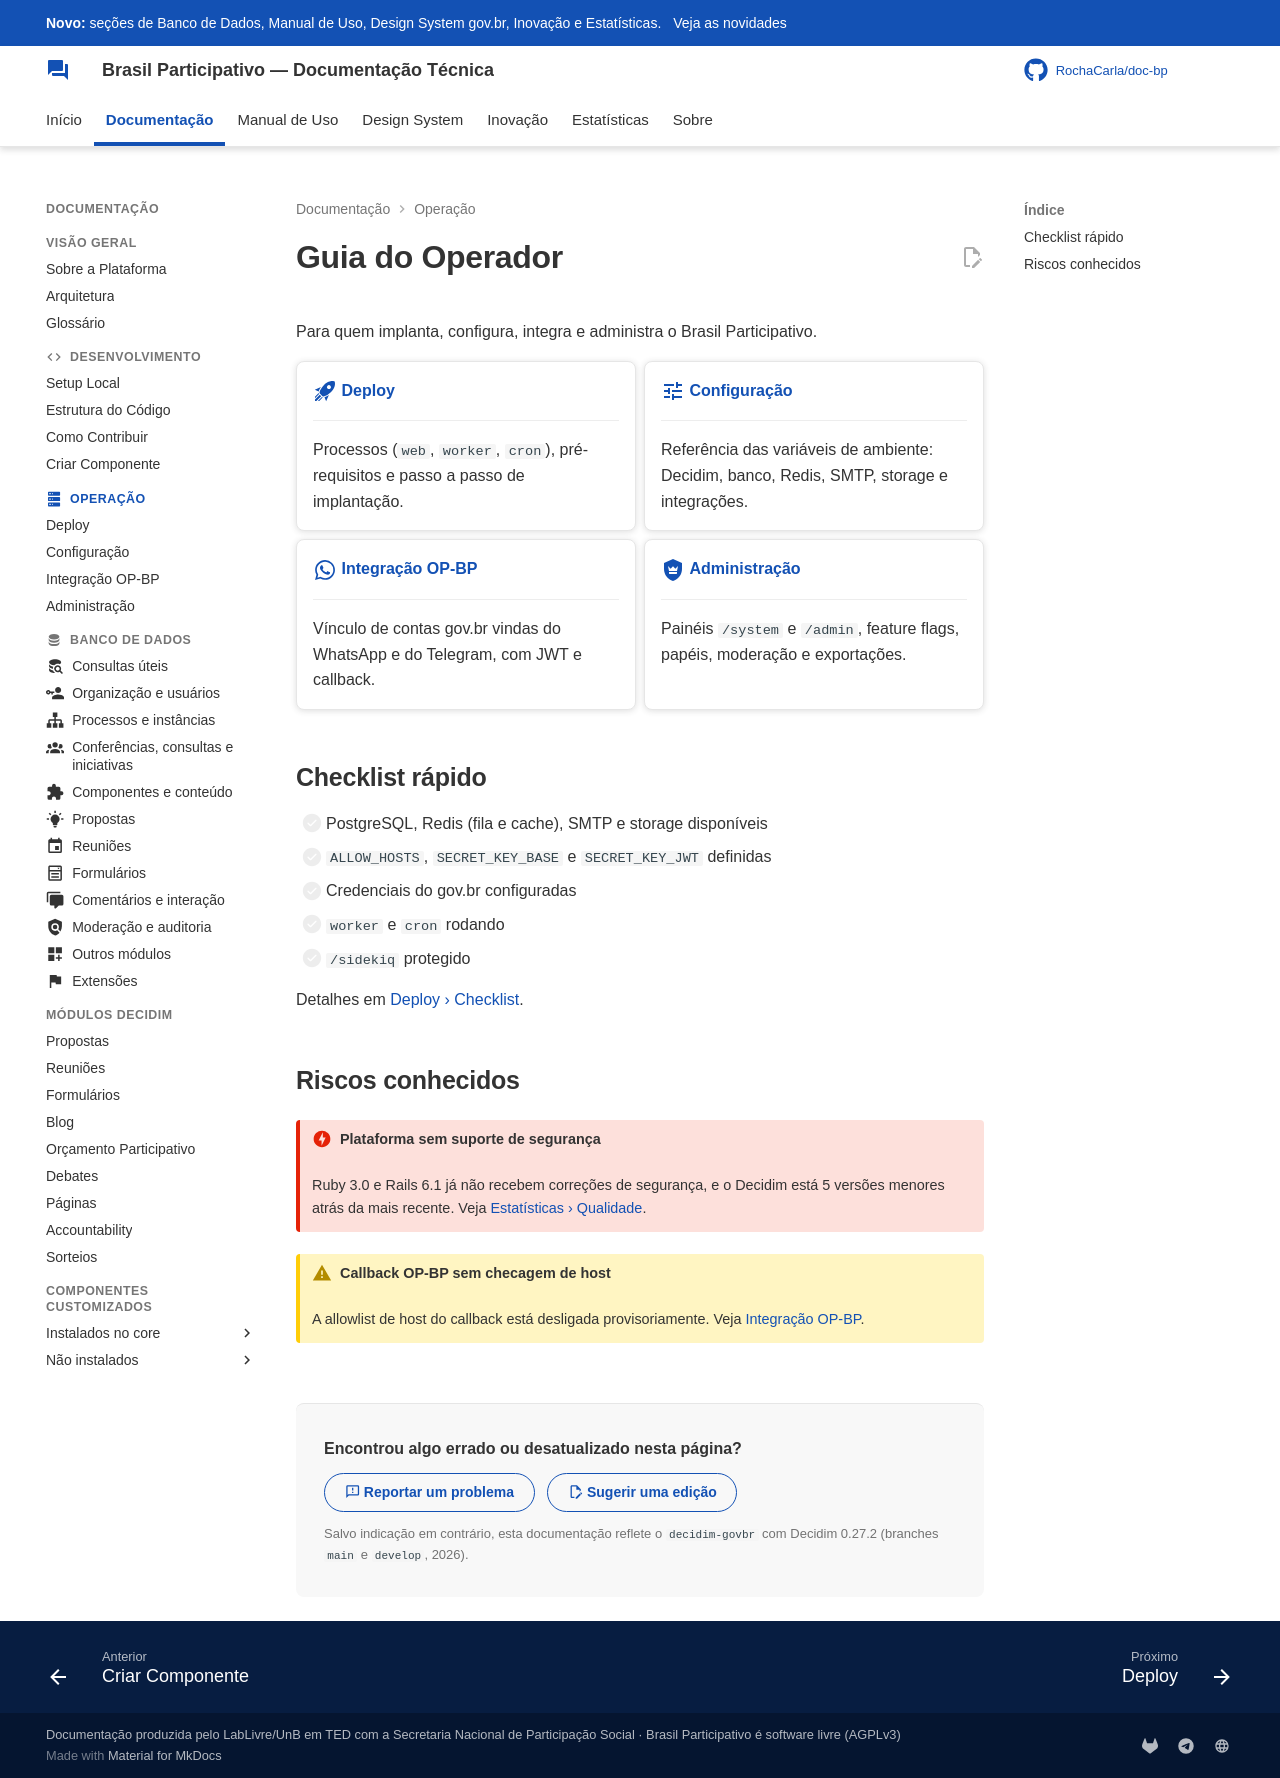

repository: RochaCarla/doc-bp · page: operador/index.html · generator: mkdocs

---
icon: material/server
---

# Guia do Operador

Para quem implanta, configura, integra e administra o Brasil Participativo.

<div class="grid cards" markdown>

-   :material-rocket-launch:{ .lg .middle } **[Deploy](deploy.md)**

    ---

    Processos (`web`, `worker`, `cron`), pré-requisitos e passo a passo de implantação.

-   :material-tune:{ .lg .middle } **[Configuração](configuracao.md)**

    ---

    Referência das variáveis de ambiente: Decidim, banco, Redis, SMTP, storage e integrações.

-   :material-whatsapp:{ .lg .middle } **[Integração OP-BP](integracao-op-bp.md)**

    ---

    Vínculo de contas gov.br vindas do WhatsApp e do Telegram, com JWT e callback.

-   :material-shield-crown:{ .lg .middle } **[Administração](administracao.md)**

    ---

    Painéis `/system` e `/admin`, feature flags, papéis, moderação e exportações.

</div>

## Checklist rápido

- [ ] PostgreSQL, Redis (fila e cache), SMTP e storage disponíveis
- [ ] `ALLOW_HOSTS`, `SECRET_KEY_BASE` e `SECRET_KEY_JWT` definidas
- [ ] Credenciais do gov.br configuradas
- [ ] `worker` e `cron` rodando
- [ ] `/sidekiq` protegido

Detalhes em [Deploy › Checklist](deploy.md#checklist).

## Riscos conhecidos

!!! danger "Plataforma sem suporte de segurança"
    Ruby 3.0 e Rails 6.1 já não recebem correções de segurança, e o Decidim está 5 versões menores atrás da mais recente. Veja [Estatísticas › Qualidade](../estatisticas/qualidade.md#dependencias-e-plataforma).

!!! warning "Callback OP-BP sem checagem de host"
    A allowlist de host do callback está desligada provisoriamente. Veja [Integração OP-BP](integracao-op-bp.md#variaveis-de-ambiente).
